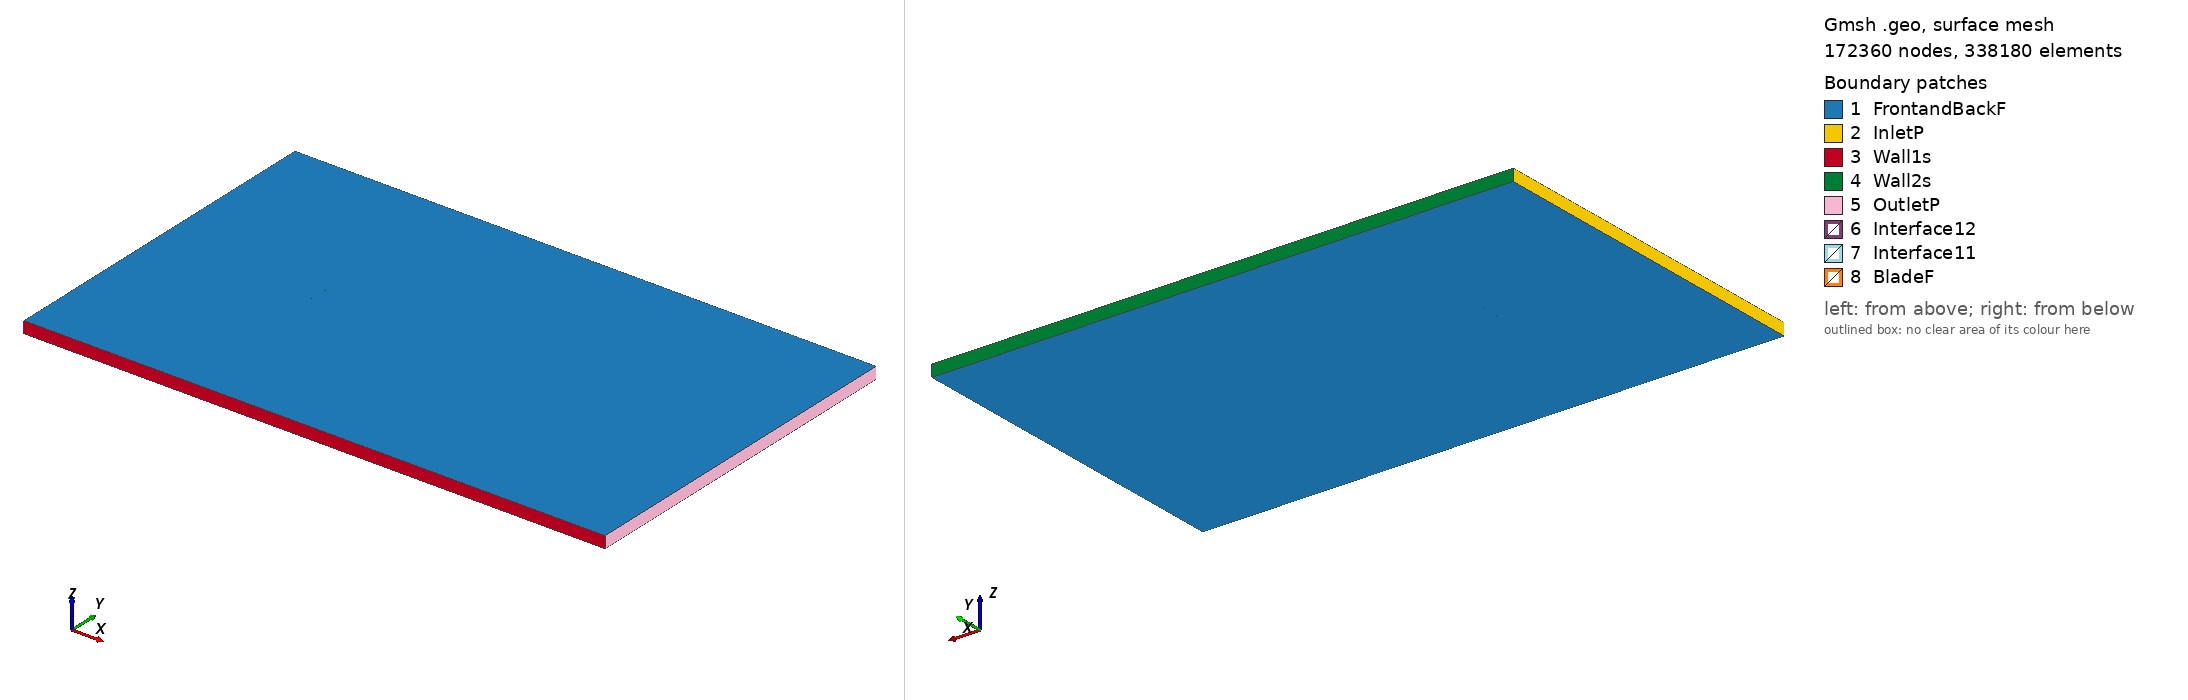

Gmsh geometry script, surface-meshed: 172360 nodes, 338180 surface elements. Boundary patches (legend numbers): 1 FrontandBackF, 2 InletP, 3 Wall1s, 4 Wall2s, 5 OutletP, 6 Interface12, 7 Interface11, 8 BladeF. Left view from above one corner, right view from below the opposite corner. Legend entries are the model's physical surfaces. The drawing asked Gmsh for element sizes between 1% and 20% of the model's largest extent; the script's own settings can give other sizes.

=== eh1590_tsr_3.3545_aoa_1.5512.geo (drawn) ===
SetFactory("OpenCASCADE");

Point(1) = {0.074993, 0.738256, 0, 1.0};
Point(2) = {0.072550, 0.738533, 0, 1.0};
Point(3) = {0.069732, 0.738860, 0, 1.0};
Point(4) = {0.066661, 0.739224, 0, 1.0};
Point(5) = {0.063347, 0.739626, 0, 1.0};
Point(6) = {0.059804, 0.740064, 0, 1.0};
Point(7) = {0.056045, 0.740536, 0, 1.0};
Point(8) = {0.052086, 0.741040, 0, 1.0};
Point(9) = {0.047942, 0.741575, 0, 1.0};
Point(10) = {0.043630, 0.742136, 0, 1.0};
Point(11) = {0.039166, 0.742721, 0, 1.0};
Point(12) = {0.034568, 0.743326, 0, 1.0};
Point(13) = {0.029854, 0.743946, 0, 1.0};
Point(14) = {0.025043, 0.744574, 0, 1.0};
Point(15) = {0.020154, 0.745206, 0, 1.0};
Point(16) = {0.015205, 0.745834, 0, 1.0};
Point(17) = {0.010216, 0.746450, 0, 1.0};
Point(18) = {0.005207, 0.747045, 0, 1.0};
Point(19) = {0.000197, 0.747612, 0, 1.0};
Point(20) = {-0.004794, 0.748139, 0, 1.0};
Point(21) = {-0.009747, 0.748618, 0, 1.0};
Point(22) = {-0.014642, 0.749040, 0, 1.0};
Point(23) = {-0.019460, 0.749396, 0, 1.0};
Point(24) = {-0.024183, 0.749676, 0, 1.0};
Point(25) = {-0.028792, 0.749874, 0, 1.0};
Point(26) = {-0.033269, 0.749984, 0, 1.0};
Point(27) = {-0.037596, 0.750000, 0, 1.0};
Point(28) = {-0.041756, 0.749921, 0, 1.0};
Point(29) = {-0.045734, 0.749745, 0, 1.0};
Point(30) = {-0.049512, 0.749474, 0, 1.0};
Point(31) = {-0.053077, 0.749112, 0, 1.0};
Point(32) = {-0.056414, 0.748665, 0, 1.0};
Point(33) = {-0.059510, 0.748139, 0, 1.0};
Point(34) = {-0.062352, 0.747546, 0, 1.0};
Point(35) = {-0.064929, 0.746895, 0, 1.0};
Point(36) = {-0.067230, 0.746200, 0, 1.0};
Point(37) = {-0.069247, 0.745474, 0, 1.0};
Point(38) = {-0.070970, 0.744732, 0, 1.0};
Point(39) = {-0.072392, 0.743995, 0, 1.0};
Point(40) = {-0.073508, 0.743290, 0, 1.0};
Point(41) = {-0.074312, 0.742645, 0, 1.0};
Point(42) = {-0.074801, 0.742073, 0, 1.0};
Point(43) = {-0.074973, 0.741566, 0, 1.0};
Point(44) = {-0.074827, 0.741094, 0, 1.0};
Point(45) = {-0.074367, 0.740629, 0, 1.0};
Point(46) = {-0.073593, 0.740155, 0, 1.0};
Point(47) = {-0.072509, 0.739679, 0, 1.0};
Point(48) = {-0.071119, 0.739217, 0, 1.0};
Point(49) = {-0.069428, 0.738783, 0, 1.0};
Point(50) = {-0.067442, 0.738383, 0, 1.0};
Point(51) = {-0.065169, 0.738016, 0, 1.0};
Point(52) = {-0.062619, 0.737679, 0, 1.0};
Point(53) = {-0.059801, 0.737369, 0, 1.0};
Point(54) = {-0.056728, 0.737083, 0, 1.0};
Point(55) = {-0.053410, 0.736816, 0, 1.0};
Point(56) = {-0.049862, 0.736565, 0, 1.0};
Point(57) = {-0.046097, 0.736328, 0, 1.0};
Point(58) = {-0.042130, 0.736103, 0, 1.0};
Point(59) = {-0.037978, 0.735888, 0, 1.0};
Point(60) = {-0.033656, 0.735684, 0, 1.0};
Point(61) = {-0.029181, 0.735490, 0, 1.0};
Point(62) = {-0.024572, 0.735308, 0, 1.0};
Point(63) = {-0.019846, 0.735140, 0, 1.0};
Point(64) = {-0.015022, 0.734987, 0, 1.0};
Point(65) = {-0.010119, 0.734853, 0, 1.0};
Point(66) = {-0.005157, 0.734741, 0, 1.0};
Point(67) = {-0.000153, 0.734654, 0, 1.0};
Point(68) = {0.004870, 0.734594, 0, 1.0};
Point(69) = {0.009894, 0.734562, 0, 1.0};
Point(70) = {0.014900, 0.734562, 0, 1.0};
Point(71) = {0.019867, 0.734592, 0, 1.0};
Point(72) = {0.024775, 0.734653, 0, 1.0};
Point(73) = {0.029605, 0.734743, 0, 1.0};
Point(74) = {0.034339, 0.734860, 0, 1.0};
Point(75) = {0.038957, 0.735001, 0, 1.0};
Point(76) = {0.043441, 0.735163, 0, 1.0};
Point(77) = {0.047773, 0.735340, 0, 1.0};
Point(78) = {0.051937, 0.735529, 0, 1.0};
Point(79) = {0.055915, 0.735724, 0, 1.0};
Point(80) = {0.059691, 0.735921, 0, 1.0};
Point(81) = {0.063252, 0.736113, 0, 1.0};
Point(82) = {0.066582, 0.736298, 0, 1.0};
Point(83) = {0.069668, 0.736471, 0, 1.0};
Point(84) = {0.072498, 0.736628, 0, 1.0};
Point(85) = {0.074952, 0.736764, 0, 1.0};
Point(86) = {-0.074993, -0.738256, 0, 1.0};
Point(87) = {-0.072550, -0.738533, 0, 1.0};
Point(88) = {-0.069732, -0.738860, 0, 1.0};
Point(89) = {-0.066661, -0.739224, 0, 1.0};
Point(90) = {-0.063347, -0.739626, 0, 1.0};
Point(91) = {-0.059804, -0.740064, 0, 1.0};
Point(92) = {-0.056045, -0.740536, 0, 1.0};
Point(93) = {-0.052086, -0.741040, 0, 1.0};
Point(94) = {-0.047942, -0.741575, 0, 1.0};
Point(95) = {-0.043630, -0.742136, 0, 1.0};
Point(96) = {-0.039166, -0.742721, 0, 1.0};
Point(97) = {-0.034568, -0.743326, 0, 1.0};
Point(98) = {-0.029854, -0.743946, 0, 1.0};
Point(99) = {-0.025043, -0.744574, 0, 1.0};
Point(100) = {-0.020154, -0.745206, 0, 1.0};
Point(101) = {-0.015205, -0.745834, 0, 1.0};
Point(102) = {-0.010216, -0.746450, 0, 1.0};
Point(103) = {-0.005207, -0.747045, 0, 1.0};
Point(104) = {-0.000197, -0.747612, 0, 1.0};
Point(105) = {0.004794, -0.748139, 0, 1.0};
Point(106) = {0.009747, -0.748618, 0, 1.0};
Point(107) = {0.014642, -0.749040, 0, 1.0};
Point(108) = {0.019460, -0.749396, 0, 1.0};
Point(109) = {0.024183, -0.749676, 0, 1.0};
Point(110) = {0.028792, -0.749874, 0, 1.0};
Point(111) = {0.033269, -0.749984, 0, 1.0};
Point(112) = {0.037596, -0.750000, 0, 1.0};
Point(113) = {0.041756, -0.749921, 0, 1.0};
Point(114) = {0.045734, -0.749745, 0, 1.0};
Point(115) = {0.049512, -0.749474, 0, 1.0};
Point(116) = {0.053077, -0.749112, 0, 1.0};
Point(117) = {0.056414, -0.748665, 0, 1.0};
Point(118) = {0.059510, -0.748139, 0, 1.0};
Point(119) = {0.062352, -0.747546, 0, 1.0};
Point(120) = {0.064929, -0.746895, 0, 1.0};
Point(121) = {0.067230, -0.746200, 0, 1.0};
Point(122) = {0.069247, -0.745474, 0, 1.0};
Point(123) = {0.070970, -0.744732, 0, 1.0};
Point(124) = {0.072392, -0.743995, 0, 1.0};
Point(125) = {0.073508, -0.743290, 0, 1.0};
Point(126) = {0.074312, -0.742645, 0, 1.0};
Point(127) = {0.074801, -0.742073, 0, 1.0};
Point(128) = {0.074973, -0.741566, 0, 1.0};
Point(129) = {0.074827, -0.741094, 0, 1.0};
Point(130) = {0.074367, -0.740629, 0, 1.0};
Point(131) = {0.073593, -0.740155, 0, 1.0};
Point(132) = {0.072509, -0.739679, 0, 1.0};
Point(133) = {0.071119, -0.739217, 0, 1.0};
Point(134) = {0.069428, -0.738783, 0, 1.0};
Point(135) = {0.067442, -0.738383, 0, 1.0};
Point(136) = {0.065169, -0.738016, 0, 1.0};
Point(137) = {0.062619, -0.737679, 0, 1.0};
Point(138) = {0.059801, -0.737369, 0, 1.0};
Point(139) = {0.056728, -0.737083, 0, 1.0};
Point(140) = {0.053410, -0.736816, 0, 1.0};
Point(141) = {0.049862, -0.736565, 0, 1.0};
Point(142) = {0.046097, -0.736328, 0, 1.0};
Point(143) = {0.042130, -0.736103, 0, 1.0};
Point(144) = {0.037978, -0.735888, 0, 1.0};
Point(145) = {0.033656, -0.735684, 0, 1.0};
Point(146) = {0.029181, -0.735490, 0, 1.0};
Point(147) = {0.024572, -0.735308, 0, 1.0};
Point(148) = {0.019846, -0.735140, 0, 1.0};
Point(149) = {0.015022, -0.734987, 0, 1.0};
Point(150) = {0.010119, -0.734853, 0, 1.0};
Point(151) = {0.005157, -0.734741, 0, 1.0};
Point(152) = {0.000153, -0.734654, 0, 1.0};
Point(153) = {-0.004870, -0.734594, 0, 1.0};
Point(154) = {-0.009894, -0.734562, 0, 1.0};
Point(155) = {-0.014900, -0.734562, 0, 1.0};
Point(156) = {-0.019867, -0.734592, 0, 1.0};
Point(157) = {-0.024775, -0.734653, 0, 1.0};
Point(158) = {-0.029605, -0.734743, 0, 1.0};
Point(159) = {-0.034339, -0.734860, 0, 1.0};
Point(160) = {-0.038957, -0.735001, 0, 1.0};
Point(161) = {-0.043441, -0.735163, 0, 1.0};
Point(162) = {-0.047773, -0.735340, 0, 1.0};
Point(163) = {-0.051937, -0.735529, 0, 1.0};
Point(164) = {-0.055915, -0.735724, 0, 1.0};
Point(165) = {-0.059691, -0.735921, 0, 1.0};
Point(166) = {-0.063252, -0.736113, 0, 1.0};
Point(167) = {-0.066582, -0.736298, 0, 1.0};
Point(168) = {-0.069668, -0.736471, 0, 1.0};
Point(169) = {-0.072498, -0.736628, 0, 1.0};
Point(170) = {-0.074952, -0.736764, 0, 1.0};

// Lines: first blade (splines 1-4)
Spline(1) = {1:26};
Spline(2) = {26:60};
Spline(3) = {60:85};
Spline(4) = {85,1};

// Lines: second blade (splines 5-8)
Spline(5) = {86:111};
Spline(6) = {111:145};
Spline(7) = {145:170};
Spline(8) = {170,86};

// Outer domain (points 20001-4 and lines)
Point(171) = {-13.50000000, -15.00000000, 0, 1.0};
Point(172) = {-13.50000000, 15.00000000, 0, 1.0};
Point(173) = {36.00000000, 15.00000000, 0, 1.0};
Point(174) = {36.00000000, -15.00000000, 0, 1.0};
Line(11) = {171, 172};
Line(12) = {172, 173};
Line(13) = {173, 174};
Line(14) = {171, 174};

// Interface (between moving and stationary domain) (circles)
Circle(9) = {0, 0, 0, 0.80000000, 0, 2*Pi};
Circle(10) = {0, 0, 0, 0.80000000, 0, 2*Pi};

// Loops collect Lines/Splines/etc (blade1, blade2, domain, first circle)
Line Loop(1) = {1:4};
Line Loop(2) = {5:8};
Line Loop(3) = {11,12,13,-14};
Line Loop(4) = {9};

// BooleanDifference cuts out the circle/interface from the domain
Plane Surface(1) = {3};
Plane Surface(2) = {4};
BooleanDifference{ Surface{1}; Delete;}{ Surface{2}; Delete;}

// This one cuts out the blades from the inner circle/interface
Line Loop(6) = {10};
Plane Surface(5) = {6};
Plane Surface(6) = {1};
Plane Surface(7) = {2};
BooleanDifference{ Surface{5}; Delete;}{ Surface{6,7}; Delete;}

// extrude to 3rd dimension
Extrude {0, 0, 1} {Surface{1}; Surface{5}; Layers{1}; Recombine;}

// Physical Surfaces are the named boundaries (patches)
Physical Surface("Interface11") = {12};
Physical Surface("Interface12") = {10};

// sides of domain
Physical Surface("InletP") = {6};
Physical Surface("OutletP") = {9};

// top and bottom of domain
Physical Surface("Wall1s") = {7};
Physical Surface("Wall2s") = {8};

// Check FrontandBackF by ensuring there is nothing in the 3rd dimension
Physical Surface("FrontandBackF") = {1,11,5,21};
Physical Surface("BladeF") = {13:20};
Physical Volume("Turbine") = {2};
Physical Volume("Farfield") = {1};

// settings for airfoil boundary layer
Field[1] = BoundaryLayer;
Field[1].EdgesList = {1:8};
Field[1].hwall_n = 1e-3;
Field[1].thickness = 1.5e-2;
Field[1].ratio = 1.05;
Field[1].Quads = 1;
BoundaryLayer Field = 1;

// control points for mesh (blade and interface)
// floor((arc length / 1.5mm)/ 6) -> Transfinite Line
Transfinite Line {1,2,3,5,6,7} = 33 Using Progression 1;
Transfinite Line {4,8} = 2 Using Progression 1;
Transfinite Line {9, 15} = 800 Using Progression 1;

// For more information on gmsh syntax, visit http://gmsh.info/doc/texinfo/gmsh.html
